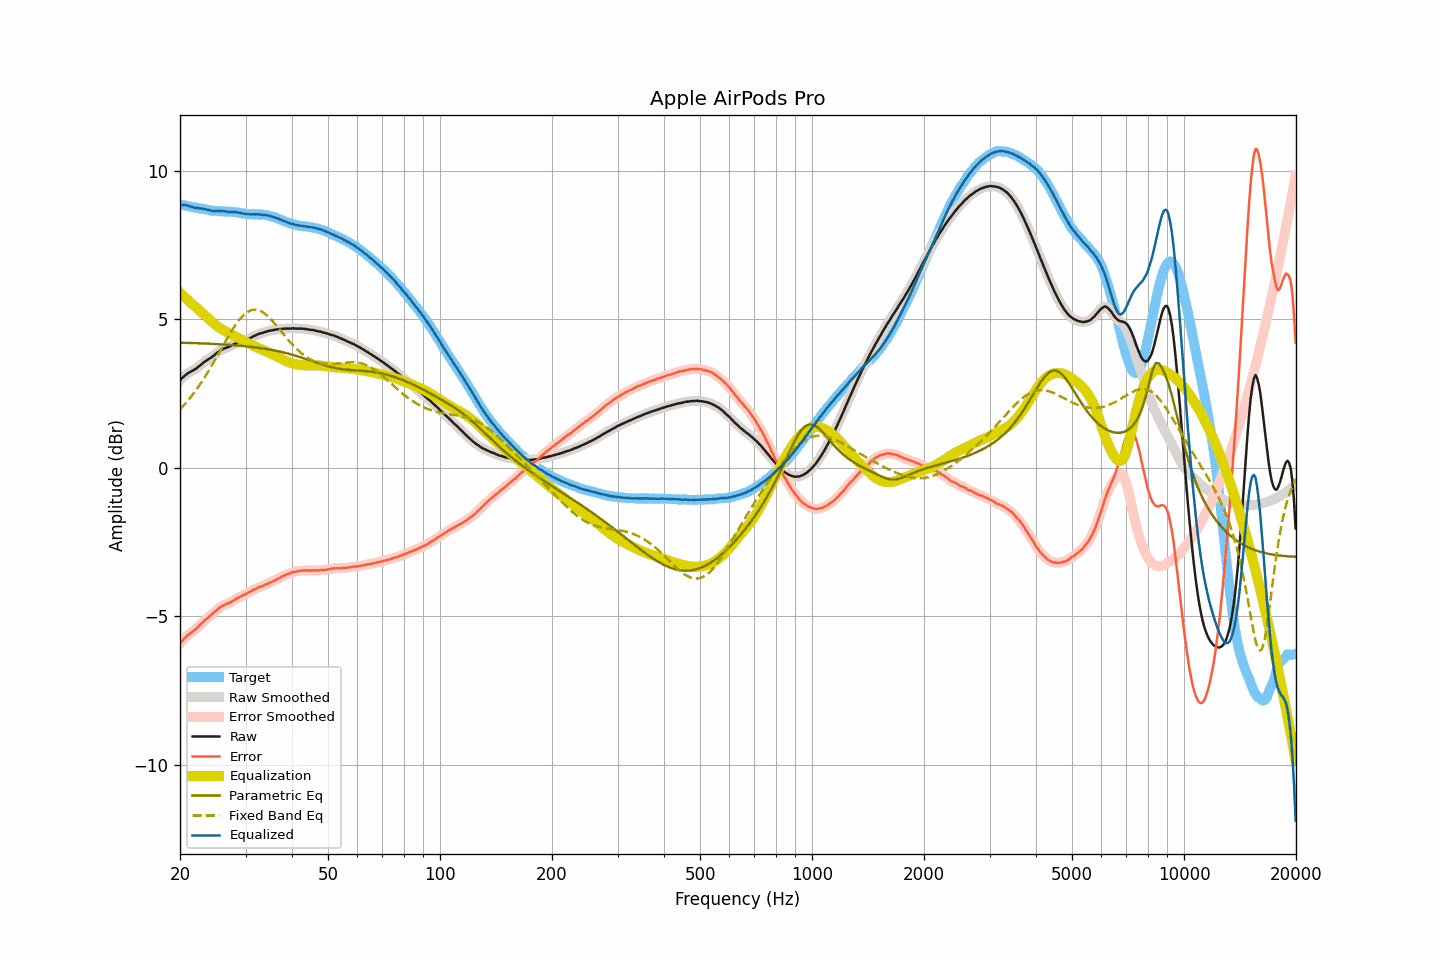

Values plotted in this chart, from the file beside it:
frequency, raw, smoothed, error, error_smoothed, equalization, parametric_eq, fixed_band_eq, equalized_raw, equalized_smoothed, target
20.00, 2.95, 2.95, -5.92, -5.92, 5.90, 4.22, 1.97, 8.85, 8.85, 8.87
20.20, 3.01, 3.01, -5.85, -5.85, 5.85, 4.22, 2.02, 8.86, 8.86, 8.86
20.40, 3.06, 3.06, -5.79, -5.79, 5.80, 4.22, 2.08, 8.86, 8.86, 8.85
20.61, 3.11, 3.11, -5.73, -5.73, 5.74, 4.21, 2.14, 8.85, 8.85, 8.84
20.81, 3.15, 3.15, -5.68, -5.68, 5.69, 4.21, 2.21, 8.84, 8.84, 8.83
21.02, 3.19, 3.19, -5.63, -5.63, 5.64, 4.21, 2.27, 8.83, 8.83, 8.82
21.23, 3.22, 3.22, -5.59, -5.59, 5.59, 4.21, 2.34, 8.81, 8.81, 8.81
21.44, 3.25, 3.25, -5.54, -5.54, 5.54, 4.21, 2.41, 8.79, 8.80, 8.80
21.66, 3.28, 3.28, -5.50, -5.51, 5.50, 4.21, 2.48, 8.78, 8.78, 8.79
21.87, 3.31, 3.31, -5.46, -5.46, 5.45, 4.20, 2.55, 8.77, 8.77, 8.77
22.09, 3.34, 3.35, -5.42, -5.42, 5.41, 4.20, 2.62, 8.75, 8.76, 8.76
22.31, 3.39, 3.39, -5.36, -5.36, 5.36, 4.20, 2.70, 8.75, 8.75, 8.75
22.54, 3.43, 3.43, -5.31, -5.31, 5.31, 4.20, 2.78, 8.74, 8.74, 8.74
22.76, 3.47, 3.47, -5.26, -5.26, 5.26, 4.19, 2.86, 8.73, 8.74, 8.73
22.99, 3.52, 3.52, -5.21, -5.21, 5.21, 4.19, 2.94, 8.73, 8.73, 8.73
23.22, 3.56, 3.56, -5.16, -5.16, 5.16, 4.19, 3.02, 8.72, 8.72, 8.72
23.45, 3.60, 3.60, -5.10, -5.11, 5.11, 4.19, 3.11, 8.71, 8.71, 8.71
23.69, 3.63, 3.63, -5.06, -5.06, 5.06, 4.19, 3.20, 8.69, 8.69, 8.69
23.92, 3.67, 3.67, -5.01, -5.01, 5.01, 4.18, 3.28, 8.68, 8.68, 8.68
24.16, 3.70, 3.70, -4.97, -4.97, 4.97, 4.18, 3.38, 8.67, 8.67, 8.67
24.40, 3.74, 3.74, -4.92, -4.92, 4.92, 4.18, 3.47, 8.66, 8.66, 8.66
24.65, 3.78, 3.78, -4.88, -4.88, 4.87, 4.18, 3.56, 8.65, 8.65, 8.66
24.89, 3.83, 3.83, -4.83, -4.83, 4.82, 4.17, 3.66, 8.66, 8.65, 8.66
25.14, 3.87, 3.87, -4.78, -4.78, 4.78, 4.17, 3.75, 8.65, 8.65, 8.65
25.39, 3.91, 3.91, -4.73, -4.73, 4.74, 4.17, 3.85, 8.65, 8.65, 8.64
25.65, 3.95, 3.95, -4.69, -4.69, 4.70, 4.16, 3.95, 8.65, 8.65, 8.64
25.91, 3.98, 3.98, -4.66, -4.66, 4.67, 4.16, 4.04, 8.65, 8.65, 8.64
26.16, 4.01, 4.01, -4.63, -4.63, 4.64, 4.16, 4.14, 8.65, 8.64, 8.64
26.43, 4.03, 4.03, -4.61, -4.60, 4.61, 4.15, 4.23, 8.64, 8.64, 8.64
26.69, 4.05, 4.05, -4.58, -4.58, 4.58, 4.15, 4.33, 8.63, 8.63, 8.63
26.96, 4.07, 4.07, -4.56, -4.56, 4.55, 4.15, 4.42, 8.62, 8.62, 8.63
27.23, 4.09, 4.09, -4.54, -4.54, 4.53, 4.14, 4.51, 8.62, 8.62, 8.63
27.50, 4.12, 4.12, -4.51, -4.51, 4.50, 4.14, 4.60, 8.62, 8.62, 8.63
27.77, 4.15, 4.15, -4.47, -4.47, 4.47, 4.13, 4.69, 8.62, 8.62, 8.62
28.05, 4.17, 4.17, -4.44, -4.44, 4.44, 4.13, 4.77, 8.61, 8.62, 8.61
28.33, 4.20, 4.20, -4.41, -4.41, 4.41, 4.12, 4.85, 8.61, 8.61, 8.61
28.62, 4.22, 4.22, -4.38, -4.38, 4.38, 4.12, 4.93, 8.60, 8.60, 8.60
28.90, 4.24, 4.24, -4.35, -4.35, 4.35, 4.12, 5.00, 8.59, 8.59, 8.59
29.19, 4.26, 4.26, -4.32, -4.32, 4.32, 4.11, 5.06, 8.59, 8.58, 8.58
29.48, 4.27, 4.27, -4.30, -4.30, 4.30, 4.11, 5.12, 8.57, 8.57, 8.57
29.78, 4.29, 4.29, -4.27, -4.27, 4.27, 4.10, 5.17, 8.56, 8.56, 8.56
30.08, 4.31, 4.31, -4.24, -4.24, 4.24, 4.09, 5.21, 8.55, 8.55, 8.55
30.38, 4.33, 4.33, -4.22, -4.22, 4.21, 4.09, 5.25, 8.54, 8.55, 8.55
30.68, 4.36, 4.36, -4.18, -4.19, 4.18, 4.08, 5.28, 8.55, 8.54, 8.54
30.99, 4.38, 4.38, -4.16, -4.16, 4.16, 4.08, 5.31, 8.54, 8.54, 8.54
31.30, 4.41, 4.41, -4.13, -4.13, 4.13, 4.07, 5.32, 8.54, 8.54, 8.54
31.61, 4.44, 4.44, -4.09, -4.10, 4.10, 4.06, 5.33, 8.54, 8.54, 8.53
31.93, 4.46, 4.46, -4.08, -4.07, 4.08, 4.06, 5.33, 8.54, 8.54, 8.54
32.24, 4.49, 4.49, -4.04, -4.05, 4.05, 4.05, 5.32, 8.54, 8.54, 8.53
32.57, 4.51, 4.51, -4.02, -4.03, 4.03, 4.04, 5.31, 8.54, 8.54, 8.53
32.89, 4.53, 4.53, -4.01, -4.01, 4.00, 4.04, 5.29, 8.53, 8.53, 8.54
33.22, 4.54, 4.55, -3.99, -3.99, 3.98, 4.03, 5.26, 8.52, 8.53, 8.53
33.55, 4.56, 4.56, -3.97, -3.96, 3.96, 4.02, 5.22, 8.52, 8.52, 8.53
33.89, 4.58, 4.58, -3.93, -3.94, 3.94, 4.01, 5.18, 8.52, 8.51, 8.51
34.23, 4.59, 4.59, -3.92, -3.91, 3.91, 4.00, 5.14, 8.50, 8.51, 8.51
34.57, 4.61, 4.61, -3.89, -3.89, 3.89, 3.99, 5.09, 8.50, 8.50, 8.50
34.92, 4.62, 4.62, -3.86, -3.87, 3.86, 3.98, 5.04, 8.49, 8.48, 8.49
35.27, 4.63, 4.63, -3.84, -3.84, 3.84, 3.97, 4.98, 8.47, 8.47, 8.47
35.62, 4.64, 4.64, -3.81, -3.81, 3.81, 3.96, 4.92, 8.45, 8.45, 8.45
35.97, 4.65, 4.65, -3.79, -3.78, 3.78, 3.95, 4.86, 8.43, 8.44, 8.44
... 635 more rows
